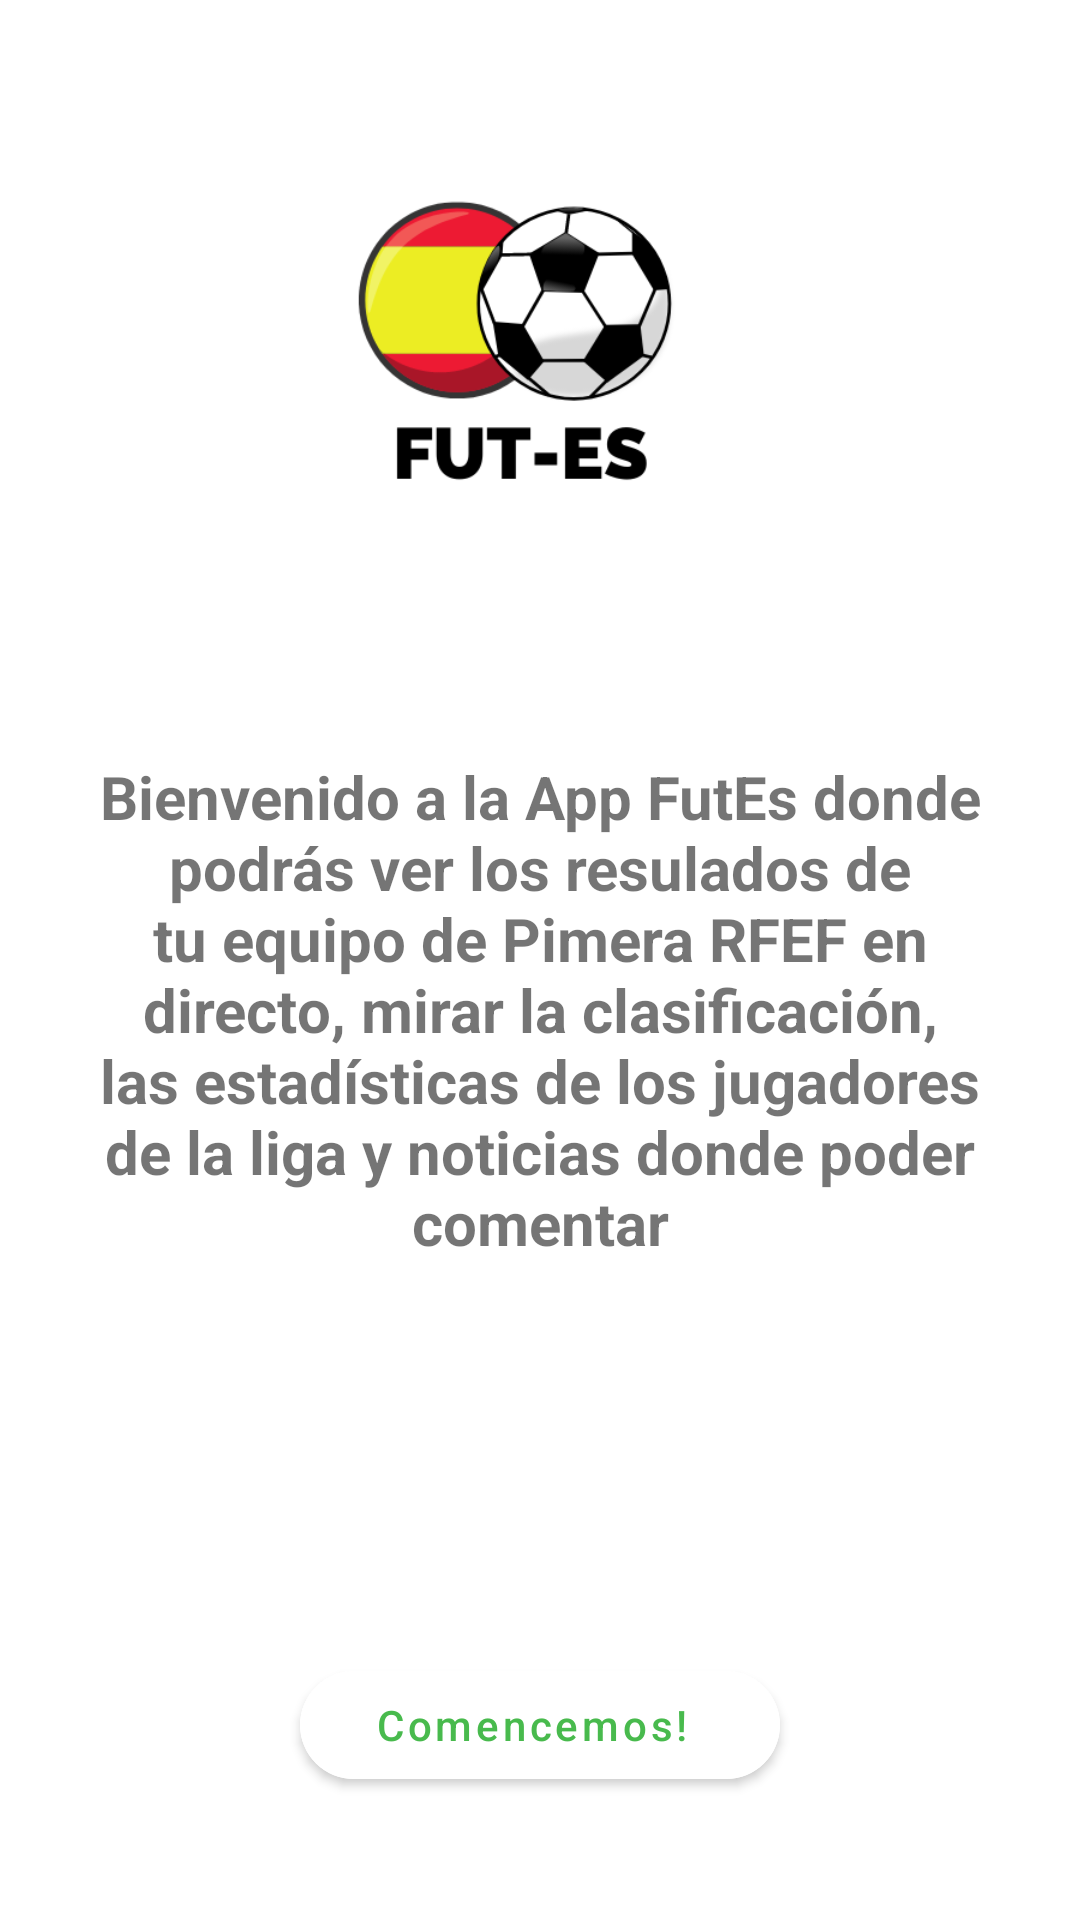

Write the Android layout XML for this screen, with the resource values it uses.
<!-- AndroidManifest.xml: application theme Theme.PFC -->
<!-- res/layout/fragment_presentacion.xml -->
<?xml version="1.0" encoding="utf-8"?>
<androidx.constraintlayout.widget.ConstraintLayout xmlns:android="http://schemas.android.com/apk/res/android"
    xmlns:app="http://schemas.android.com/apk/res-auto"
    xmlns:tools="http://schemas.android.com/tools"
    android:layout_width="match_parent"
    android:layout_height="match_parent"
    tools:context=".ui.pantallasInit.Presentacion">

    <ImageView
        android:id="@+id/imageView3"
        android:layout_width="200dp"
        android:layout_height="200dp"
        android:src="@drawable/logo3"
        app:layout_constraintEnd_toEndOf="parent"
        app:layout_constraintStart_toStartOf="parent"
        app:layout_constraintTop_toTopOf="parent" />

    <TextView
        android:id="@+id/txtBienvenida"
        android:layout_width="wrap_content"
        android:layout_height="wrap_content"
        android:layout_marginTop="32dp"
        android:padding="20dp"
        android:text="@string/bienvenida"
        android:textAlignment="center"
        android:textSize="20sp"
        android:textStyle="bold"
        app:layout_constraintEnd_toEndOf="parent"
        app:layout_constraintStart_toStartOf="parent"
        app:layout_constraintTop_toBottomOf="@+id/imageView3" />

    <com.google.android.material.button.MaterialButton
        android:id="@+id/comencemos"
        android:layout_width="wrap_content"
        android:layout_height="wrap_content"
        android:layout_marginTop="110dp"
        android:paddingLeft="25dp"
        android:paddingRight="30dp"
        android:text="Comencemos!"
        android:backgroundTint="@color/white"
        android:textColor="@color/verde"
        android:textAllCaps="false"
        app:cornerRadius="25dp"
        app:layout_constraintEnd_toEndOf="parent"
        app:layout_constraintStart_toStartOf="parent"
        app:layout_constraintTop_toBottomOf="@+id/txtBienvenida" />
</androidx.constraintlayout.widget.ConstraintLayout>
<!-- resources referenced by this layout -->
<resources>
  <color name="verde">#48BA4D</color>
  <color name="white">#FFFFFF</color>
  <!-- drawable logo3: png bitmap (drawable, 23713 bytes) -->
  <string name="bienvenida">Bienvenido a la App FutEs donde podrás ver los resulados de tu equipo de Pimera RFEF en directo, mirar la clasificación, las estadísticas de los jugadores de la liga y noticias donde poder comentar
      </string>
  <style name="Theme.PFC" parent="Theme.MaterialComponents.DayNight.NoActionBar">
          
          <item name="colorPrimary">@color/verde</item>
          <item name="colorPrimaryVariant">@color/purple_700</item>
          <item name="colorOnPrimary">@color/white</item>
          
          <item name="colorSecondary">@color/teal_200</item>
          <item name="colorSecondaryVariant">@color/teal_700</item>
          <item name="colorOnSecondary">@color/black</item>
          
          <item name="android:statusBarColor">?attr/colorPrimary</item>
          <item name="actionMenuTextColor">@color/white</item>
          <item name="android:actionMenuTextColor">@color/white</item>
          
      </style>
  <color name="purple_700">#FF3700B3</color>
  <color name="teal_200">#FF03DAC5</color>
  <color name="teal_700">#FF018786</color>
  <color name="black">#FF000000</color>
</resources>
